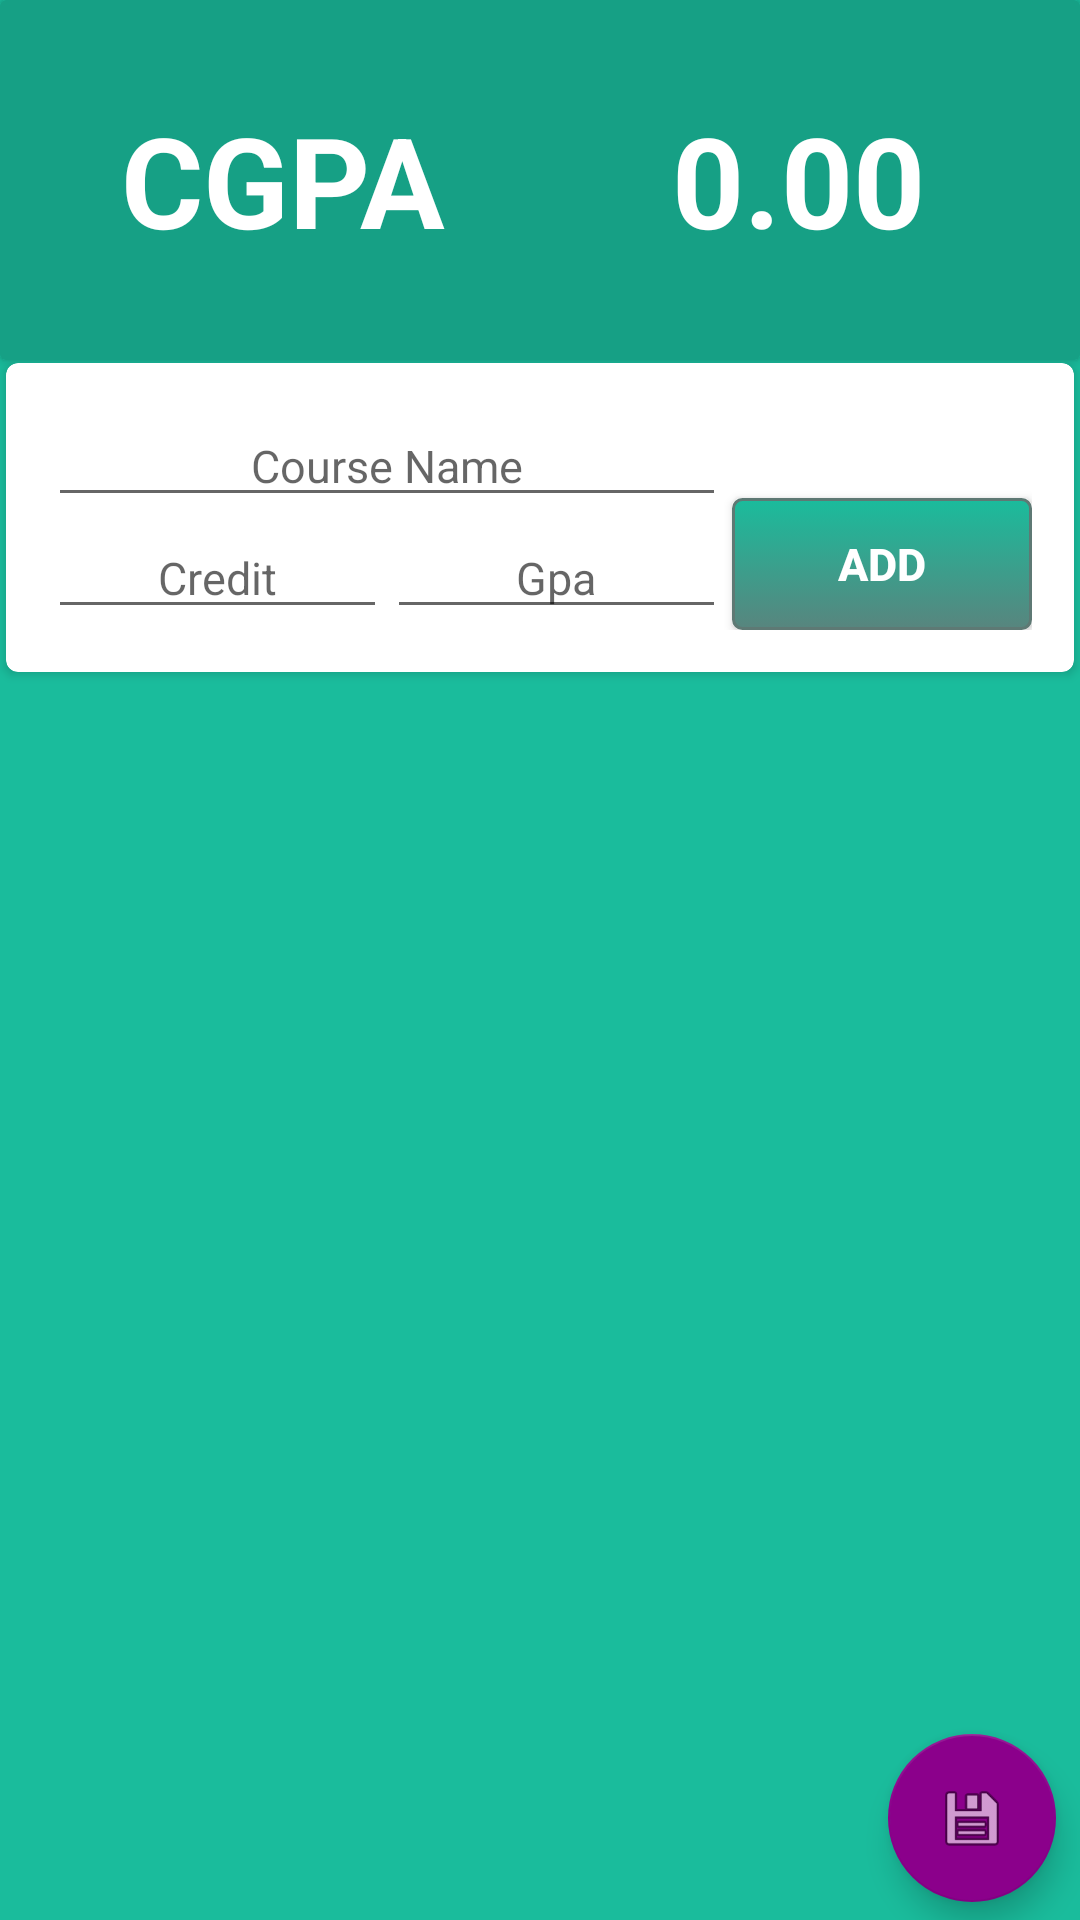

Here is an Android app screen rendered from its layout file. Give the layout XML and the strings, colors and styles it references.
<!-- AndroidManifest.xml: application theme AppTheme -->
<!-- res/layout/activity_calculatecgpa.xml -->
<?xml version="1.0" encoding="utf-8"?>
<android.support.constraint.ConstraintLayout xmlns:android="http://schemas.android.com/apk/res/android"
    xmlns:app="http://schemas.android.com/apk/res-auto"
    android:layout_width="match_parent"
    android:layout_height="match_parent"
    android:background="#1abc9c"
    android:fitsSystemWindows="true">


    <android.support.v7.widget.CardView
        android:id="@+id/display_cgpa_header"
        android:layout_width="0dp"
        android:layout_height="120dp"
        app:cardBackgroundColor="#16a085"
        app:layout_constraintEnd_toEndOf="parent"
        app:layout_constraintStart_toStartOf="parent"
        app:layout_constraintTop_toTopOf="parent">


        <android.support.v7.widget.LinearLayoutCompat
            android:layout_width="match_parent"
            android:layout_height="wrap_content"
            android:layout_gravity="center"
            android:padding="8dp">

            <TextView
                style="@style/Cgpa_Header"
                android:layout_width="match_parent"
                android:layout_height="wrap_content"
                android:layout_weight="1"
                android:text="@string/cgpa" />

            <TextView
                android:id="@+id/show_cgpa_calculateCGPA"
                style="@style/Cgpa_Header"
                android:layout_width="match_parent"
                android:layout_height="wrap_content"
                android:layout_weight="1"
                android:text="@string/_0_00" />
        </android.support.v7.widget.LinearLayoutCompat>
    </android.support.v7.widget.CardView>

    <android.support.v7.widget.CardView
        android:id="@+id/cardView_inputModule"
        android:layout_width="0dp"
        android:layout_height="wrap_content"
        android:layout_marginEnd="2dp"
        android:layout_marginLeft="2dp"
        android:layout_marginRight="2dp"
        android:layout_marginStart="2dp"
        android:layout_marginTop="1dp"
        app:cardCornerRadius="4dp"
        app:layout_constraintEnd_toEndOf="parent"
        app:layout_constraintStart_toStartOf="parent"
        app:layout_constraintTop_toBottomOf="@+id/display_cgpa_header">

        <LinearLayout
            android:id="@+id/inputeModule"
            android:layout_width="match_parent"
            android:layout_height="wrap_content"
            android:layout_marginBottom="8dp"
            android:layout_marginEnd="8dp"
            android:layout_marginStart="8dp"
            android:layout_marginTop="8dp"
            android:orientation="horizontal"
            android:padding="6dp">

            <LinearLayout
                android:layout_width="0dp"
                android:layout_height="wrap_content"
                android:layout_weight="1"
                android:orientation="vertical">

                <AutoCompleteTextView
                    android:id="@+id/autoCompleteTextView_courseName"
                    style="@style/inputStyle"
                    android:layout_width="match_parent"
                    android:layout_height="wrap_content"
                    android:hint="@string/course_name"
                    android:inputType="textCapWords"
                    android:maxLines="1"
                    android:textAlignment="center"
                    android:textAllCaps="false" />

                <LinearLayout
                    android:layout_width="wrap_content"
                    android:layout_height="wrap_content"
                    android:orientation="horizontal">

                    <EditText
                        android:id="@+id/credit_home"
                        style="@style/inputStyle"
                        android:layout_width="wrap_content"
                        android:layout_height="wrap_content"
                        android:layout_weight="1"
                        android:ems="10"
                        android:hint="@string/credit"
                        android:inputType="numberDecimal"
                        android:textAlignment="center" />

                    <EditText
                        android:id="@+id/gpa_home"
                        style="@style/inputStyle"
                        android:layout_width="wrap_content"
                        android:layout_height="wrap_content"
                        android:layout_weight="1"
                        android:ems="10"
                        android:hint="@string/gpa"
                        android:inputType="numberDecimal"
                        android:textAlignment="center" />
                </LinearLayout>

            </LinearLayout>

            <Button
                android:id="@+id/btnAdd_home"
                android:layout_width="100dp"
                android:layout_height="44dp"
                android:layout_marginLeft="2dp"
                android:layout_marginStart="2dp"
                android:layout_marginTop="31dp"
                android:background="@drawable/mybutton"
                android:text="@string/add_btn"
                android:textColor="@android:color/white"
                android:textSize="15sp"
                android:textStyle="bold"/>

        </LinearLayout>
    </android.support.v7.widget.CardView>

    <android.support.v7.widget.RecyclerView
        android:id="@+id/recyclerView_courseList"
        android:layout_width="0dp"
        android:layout_height="0dp"
        android:layout_marginBottom="1dp"
        android:layout_marginEnd="2dp"
        android:layout_marginLeft="2dp"
        android:layout_marginRight="2dp"
        android:layout_marginStart="2dp"
        android:layout_marginTop="1dp"
        android:scrollbars="vertical"
        app:layout_constraintBottom_toBottomOf="parent"
        app:layout_constraintEnd_toEndOf="parent"
        app:layout_constraintStart_toStartOf="parent"
        app:layout_constraintTop_toBottomOf="@+id/cardView_inputModule">

    </android.support.v7.widget.RecyclerView>


    <android.support.design.widget.FloatingActionButton
        android:id="@+id/floatingActionButton_save"
        android:layout_width="wrap_content"
        android:layout_height="wrap_content"
        android:layout_gravity="bottom|end"
        android:layout_marginBottom="6dp"
        android:layout_marginEnd="8dp"
        android:layout_marginRight="8dp"
        android:layout_weight="1"
        android:clickable="true"
        android:focusable="true"
        android:overScrollMode="never"
        app:backgroundTint="?attr/colorPrimary"
        app:layout_constraintBottom_toBottomOf="parent"
        app:layout_constraintEnd_toEndOf="parent"
        app:srcCompat="@android:drawable/ic_menu_save" />
</android.support.constraint.ConstraintLayout>
<!-- resources referenced by this layout -->
<resources>
  <!-- drawable mybutton (drawable) -->
  <?xml version="1.0" encoding="utf-8"?>
  <selector xmlns:android="http://schemas.android.com/apk/res/android" >
      <item android:state_pressed="true" >
          <shape android:shape="rectangle"  >
              <corners android:radius="3dip" />
              <stroke android:width="1dip" android:color="#5e7974" />
              <gradient android:angle="-90" android:startColor="#345953" android:endColor="#689a92"/>
          </shape>
      </item>
      <item android:state_focused="true">
          <shape android:shape="rectangle"  >
              <corners android:radius="3dip" />
              <stroke android:width="1dip" android:color="#5e7974" />
              <solid android:color="#58857e"/>
          </shape>
      </item>
      <item >
          <shape android:shape="rectangle"  >
              <corners android:radius="3dip" />
              <stroke android:width="1dip" android:color="#5e7974" />
              <gradient android:angle="-90" android:startColor="#1abc9c" android:endColor="#58857e"/>
          </shape>
      </item>
  </selector>
  <string name="_0_00">0.00</string>
  <string name="add_btn">ADD</string>
  <string name="cgpa">CGPA</string>
  <string name="course_name">Course Name</string>
  <string name="credit">Credit</string>
  <string name="gpa">Gpa</string>
  <style name="Cgpa_Header">
          <item name="android:textSize">42sp</item>
          <item name="android:textColor">#ffffff</item>
          <item name="android:textAlignment">center</item>
          <item name="android:textStyle">bold</item>
      </style>
  <style name="inputStyle">
          <item name="android:textSize">15sp</item>
      </style>
  <style name="AppTheme" parent="Theme.AppCompat.Light.DarkActionBar">
          
          <item name="colorPrimary">@color/colorPrimary</item>
          <item name="colorPrimaryDark">@color/colorPrimaryDark</item>
          <item name="colorAccent">@color/colorAccent</item>
  
      </style>
  <color name="colorPrimary">#8B008B</color>
  <color name="colorPrimaryDark">#303F9F</color>
  <color name="colorAccent">#FF4081</color>
</resources>
